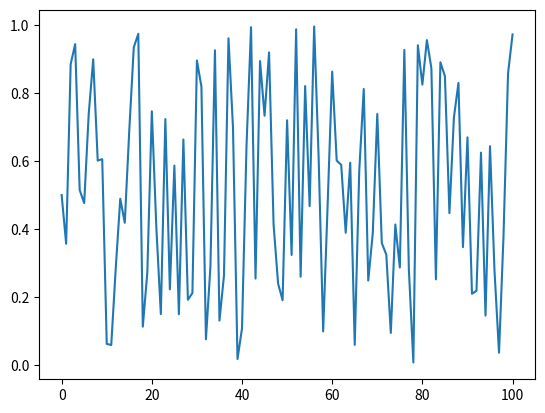

This figure's Python source:
# noise
# [redacted]

'''
file for handling noise generation
'''
# imports
import random


# varibles 


# functions
# get the noise for a given map size
def get_noise1d(_min, _max, step, ajusted_strgenth):
    '''
    @param : float
    @returns : list
    @throws : 
    '''
    # set up the list that will contain the game map
    game_map = []

    # add random values into the list
    i = _min
    while i <= _max:
        game_map.append(random.random())

        i += step
        
    #print(game_map)

    # ajuste
    for value in range(len(game_map)):
        for i in range(ajusted_strgenth):
            if value != 0:
                game_map[value] = (game_map[value] + game_map[value-1])/2

    return game_map

# main routine
if __name__ == "__main__":
    import matplotlib.pyplot as plt
    numbers = get_noise1d(0,100,1,0)

    plt.plot(numbers)
    plt.show()